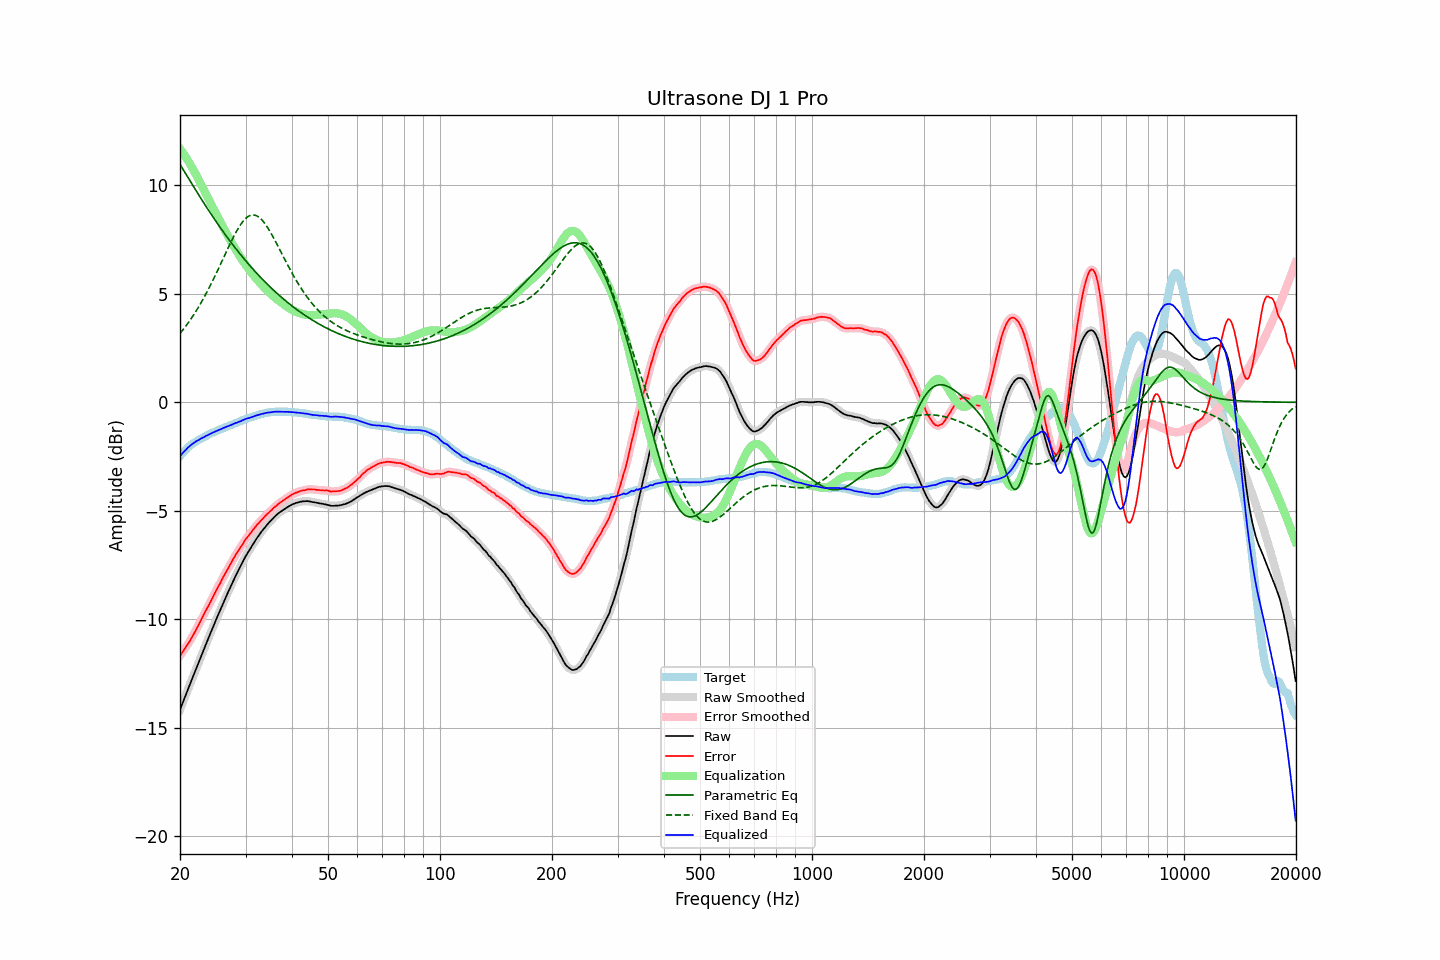

Data behind this chart, as committed beside it:
frequency, raw, error, smoothed, error_smoothed, equalization, parametric_eq, fixed_band_eq, equalized_raw, equalized_smoothed, target
20.00, -14.16, -11.68, -14.16, -11.68, 11.68, 10.96, 3.17, -2.48, -2.49, -2.48
20.20, -13.97, -11.58, -13.97, -11.57, 11.57, 10.83, 3.26, -2.40, -2.40, -2.39
20.40, -13.78, -11.47, -13.78, -11.46, 11.47, 10.71, 3.36, -2.31, -2.31, -2.31
20.61, -13.59, -11.35, -13.59, -11.35, 11.36, 10.59, 3.45, -2.24, -2.23, -2.25
20.81, -13.40, -11.25, -13.40, -11.24, 11.24, 10.47, 3.55, -2.15, -2.16, -2.15
21.02, -13.21, -11.14, -13.21, -11.13, 11.13, 10.35, 3.65, -2.08, -2.09, -2.07
21.23, -13.03, -11.02, -13.02, -11.01, 11.01, 10.23, 3.75, -2.02, -2.02, -2.01
21.44, -12.84, -10.88, -12.84, -10.88, 10.88, 10.11, 3.86, -1.96, -1.96, -1.95
21.66, -12.65, -10.75, -12.65, -10.75, 10.75, 9.99, 3.97, -1.90, -1.90, -1.90
21.87, -12.47, -10.61, -12.47, -10.61, 10.62, 9.87, 4.09, -1.85, -1.85, -1.85
22.09, -12.28, -10.47, -12.28, -10.48, 10.48, 9.75, 4.20, -1.80, -1.80, -1.80
22.31, -12.10, -10.34, -12.10, -10.34, 10.34, 9.63, 4.32, -1.76, -1.76, -1.75
22.54, -11.91, -10.20, -11.91, -10.20, 10.19, 9.51, 4.45, -1.72, -1.72, -1.71
22.76, -11.72, -10.04, -11.73, -10.05, 10.05, 9.39, 4.57, -1.67, -1.68, -1.67
22.99, -11.54, -9.90, -11.54, -9.90, 9.90, 9.27, 4.70, -1.64, -1.64, -1.64
23.22, -11.36, -9.76, -11.36, -9.75, 9.76, 9.16, 4.84, -1.60, -1.60, -1.60
23.45, -11.17, -9.61, -11.17, -9.61, 9.61, 9.04, 4.97, -1.55, -1.56, -1.56
23.69, -10.99, -9.47, -10.99, -9.47, 9.47, 8.93, 5.11, -1.52, -1.52, -1.52
23.92, -10.81, -9.32, -10.81, -9.33, 9.32, 8.81, 5.25, -1.48, -1.48, -1.48
24.16, -10.63, -9.19, -10.63, -9.19, 9.18, 8.70, 5.40, -1.45, -1.45, -1.43
24.40, -10.45, -9.04, -10.45, -9.04, 9.04, 8.59, 5.55, -1.41, -1.41, -1.40
24.65, -10.27, -8.89, -10.27, -8.89, 8.89, 8.48, 5.70, -1.38, -1.38, -1.38
24.89, -10.10, -8.74, -10.09, -8.74, 8.75, 8.37, 5.85, -1.35, -1.34, -1.35
25.14, -9.92, -8.60, -9.92, -8.60, 8.61, 8.26, 6.01, -1.31, -1.31, -1.31
25.39, -9.75, -8.46, -9.75, -8.47, 8.46, 8.16, 6.16, -1.28, -1.28, -1.28
25.65, -9.58, -8.34, -9.58, -8.33, 8.32, 8.05, 6.32, -1.26, -1.25, -1.24
25.91, -9.40, -8.18, -9.40, -8.18, 8.18, 7.95, 6.48, -1.22, -1.22, -1.22
26.16, -9.23, -8.03, -9.23, -8.04, 8.05, 7.84, 6.64, -1.18, -1.19, -1.19
26.43, -9.06, -7.91, -9.06, -7.90, 7.91, 7.74, 6.80, -1.15, -1.15, -1.15
26.69, -8.90, -7.78, -8.90, -7.77, 7.77, 7.64, 6.96, -1.13, -1.13, -1.12
26.96, -8.73, -7.64, -8.73, -7.64, 7.64, 7.54, 7.12, -1.10, -1.10, -1.09
27.23, -8.57, -7.51, -8.57, -7.51, 7.50, 7.44, 7.28, -1.07, -1.07, -1.06
27.50, -8.41, -7.38, -8.41, -7.37, 7.37, 7.34, 7.43, -1.04, -1.04, -1.03
27.77, -8.25, -7.23, -8.25, -7.24, 7.24, 7.24, 7.58, -1.00, -1.01, -1.01
28.05, -8.09, -7.12, -8.09, -7.11, 7.12, 7.15, 7.72, -0.97, -0.98, -0.97
28.33, -7.94, -6.99, -7.94, -6.99, 6.99, 7.05, 7.86, -0.95, -0.95, -0.95
28.62, -7.79, -6.87, -7.79, -6.87, 6.87, 6.96, 7.99, -0.92, -0.92, -0.92
28.90, -7.64, -6.76, -7.64, -6.75, 6.75, 6.86, 8.11, -0.89, -0.89, -0.88
29.19, -7.50, -6.64, -7.50, -6.64, 6.64, 6.77, 8.22, -0.86, -0.86, -0.86
29.48, -7.35, -6.54, -7.35, -6.52, 6.52, 6.68, 8.32, -0.82, -0.83, -0.81
29.78, -7.21, -6.41, -7.21, -6.41, 6.42, 6.59, 8.40, -0.79, -0.79, -0.80
30.08, -7.07, -6.30, -7.08, -6.31, 6.31, 6.51, 8.48, -0.76, -0.76, -0.77
30.38, -6.95, -6.21, -6.95, -6.21, 6.21, 6.42, 8.54, -0.74, -0.74, -0.74
30.68, -6.83, -6.12, -6.83, -6.11, 6.11, 6.33, 8.58, -0.72, -0.72, -0.71
30.99, -6.71, -6.02, -6.71, -6.02, 6.01, 6.25, 8.61, -0.70, -0.70, -0.69
31.30, -6.59, -5.92, -6.59, -5.92, 5.92, 6.16, 8.63, -0.68, -0.67, -0.67
31.61, -6.47, -5.83, -6.47, -5.82, 5.82, 6.08, 8.63, -0.65, -0.65, -0.64
31.93, -6.35, -5.73, -6.35, -5.73, 5.73, 6.00, 8.61, -0.62, -0.62, -0.62
32.24, -6.24, -5.64, -6.24, -5.64, 5.65, 5.92, 8.58, -0.59, -0.60, -0.60
32.57, -6.14, -5.57, -6.13, -5.56, 5.56, 5.84, 8.53, -0.58, -0.57, -0.57
32.89, -6.03, -5.48, -6.03, -5.48, 5.48, 5.76, 8.47, -0.55, -0.56, -0.55
33.22, -5.93, -5.40, -5.93, -5.40, 5.40, 5.69, 8.39, -0.53, -0.54, -0.53
33.55, -5.84, -5.33, -5.83, -5.32, 5.32, 5.61, 8.31, -0.52, -0.52, -0.51
33.89, -5.74, -5.24, -5.74, -5.24, 5.24, 5.54, 8.21, -0.50, -0.50, -0.50
34.23, -5.65, -5.17, -5.65, -5.17, 5.17, 5.46, 8.10, -0.48, -0.49, -0.48
34.57, -5.57, -5.10, -5.57, -5.10, 5.10, 5.39, 7.99, -0.47, -0.47, -0.47
34.92, -5.49, -5.03, -5.49, -5.03, 5.02, 5.32, 7.87, -0.47, -0.46, -0.46
35.27, -5.41, -4.97, -5.41, -4.96, 4.95, 5.25, 7.74, -0.46, -0.46, -0.44
35.62, -5.33, -4.88, -5.33, -4.89, 4.89, 5.18, 7.60, -0.44, -0.45, -0.45
35.97, -5.26, -4.82, -5.26, -4.82, 4.82, 5.11, 7.46, -0.44, -0.44, -0.44
... 635 more rows
